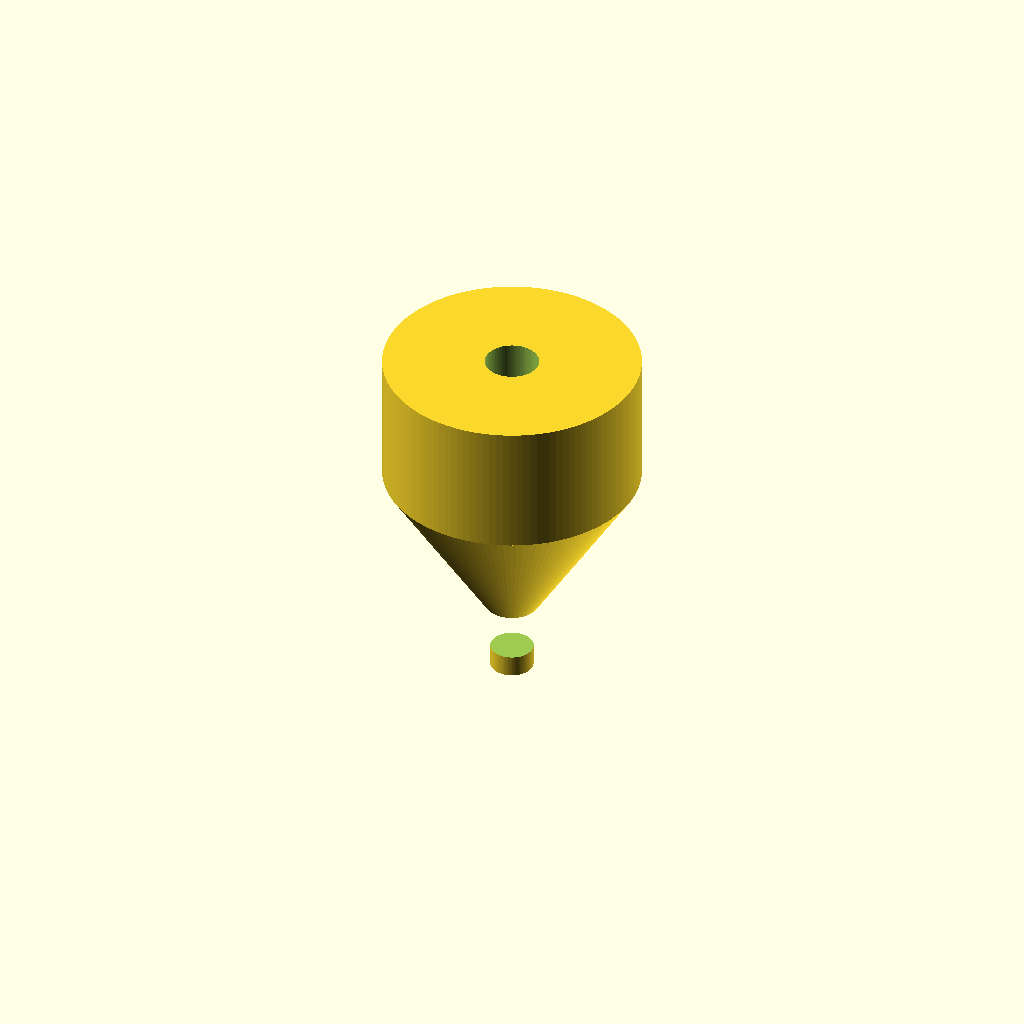
Cell 1: rendered with the file's own defaults.
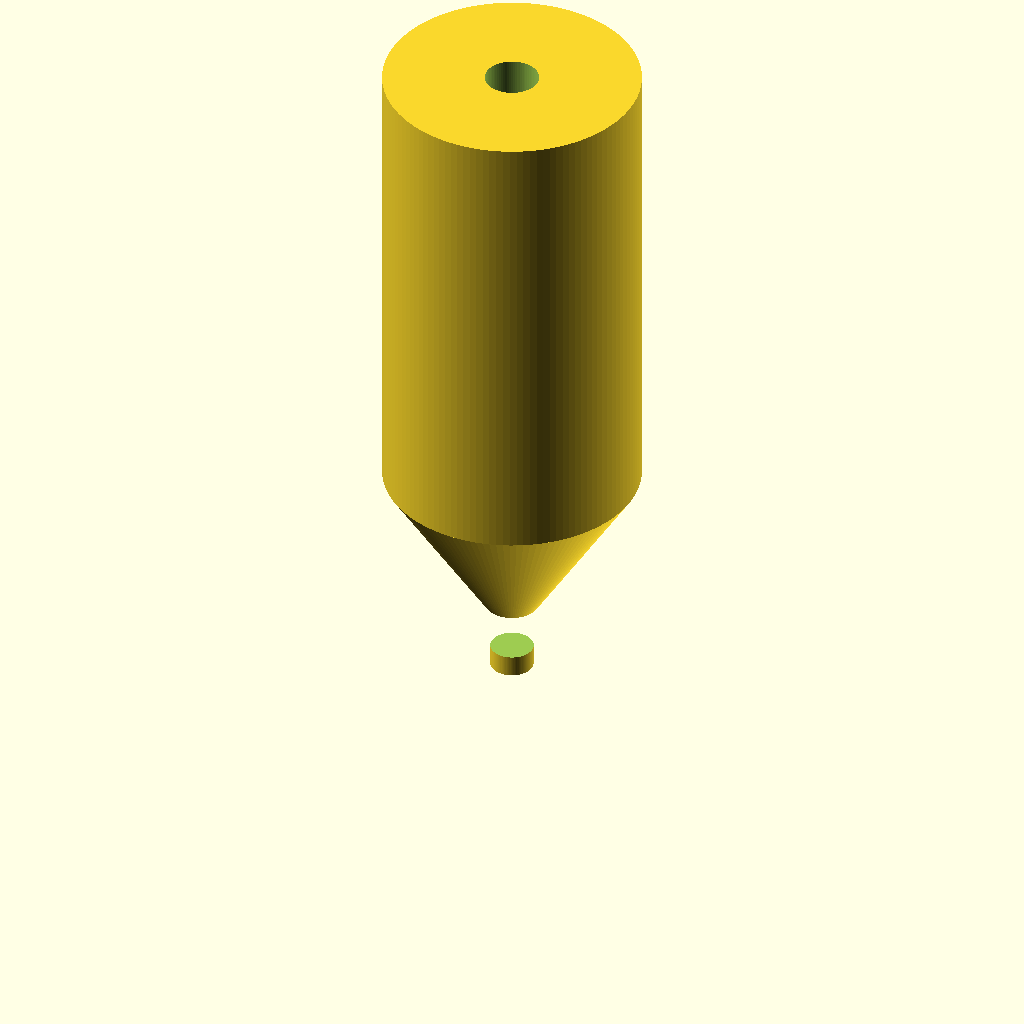
Cell 2: totalLength = 50.8 (everything else at default).
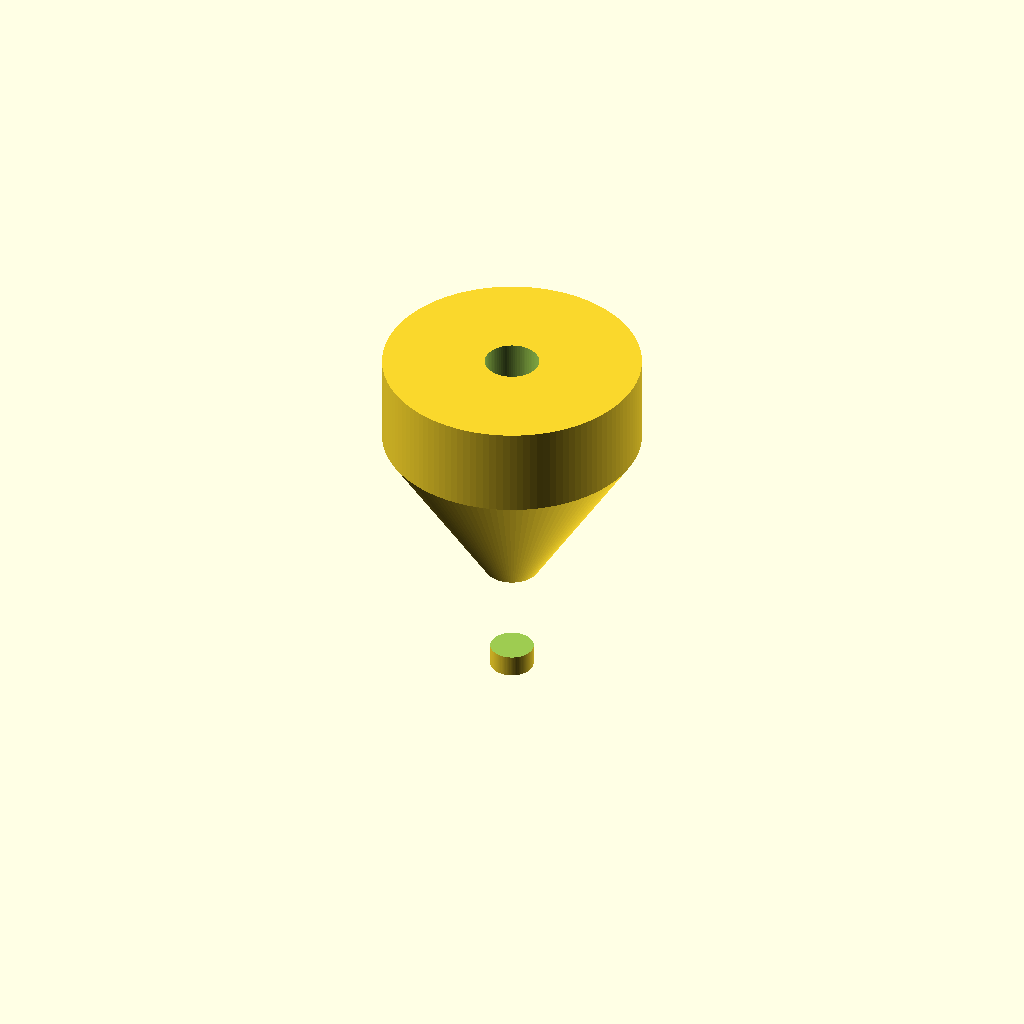
Cell 3: tipLength = 6.35 (everything else at default).
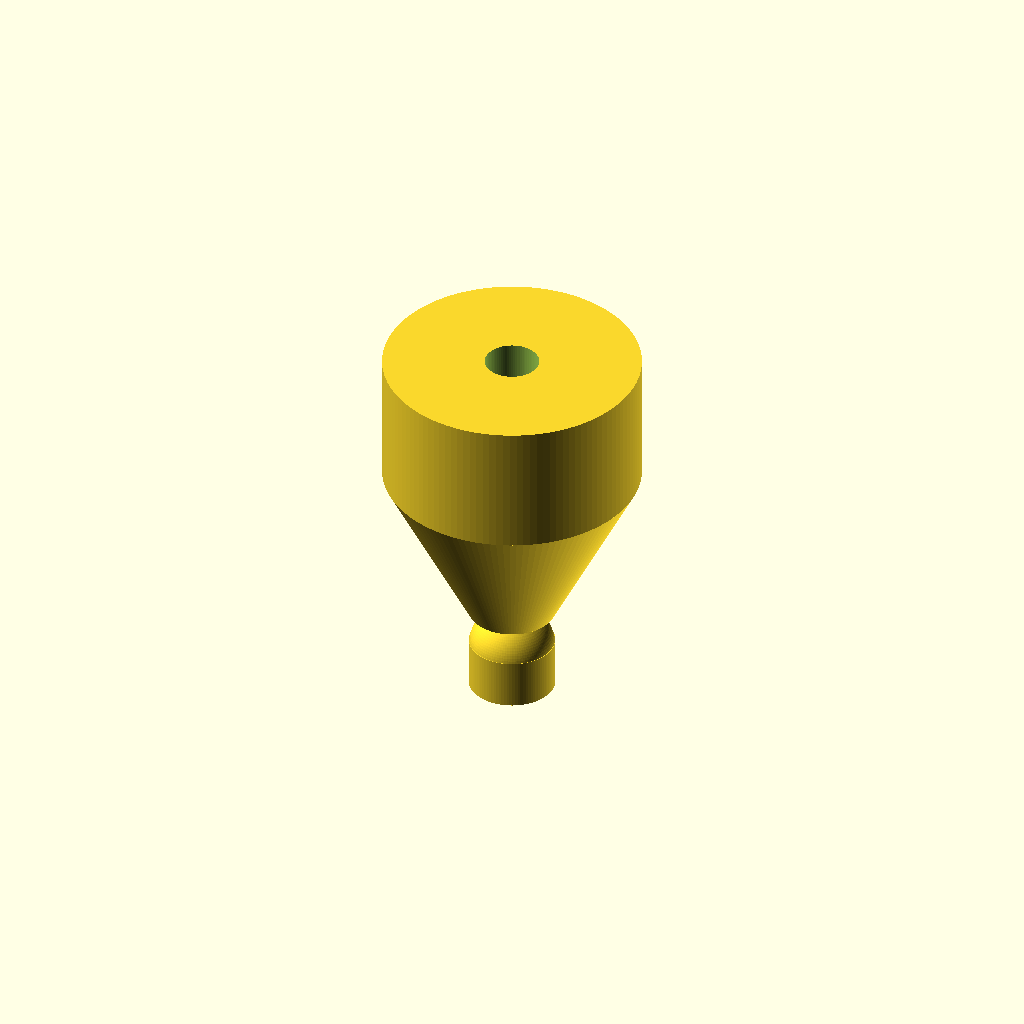
Cell 4: the same model with tipDiameter = 6.36.
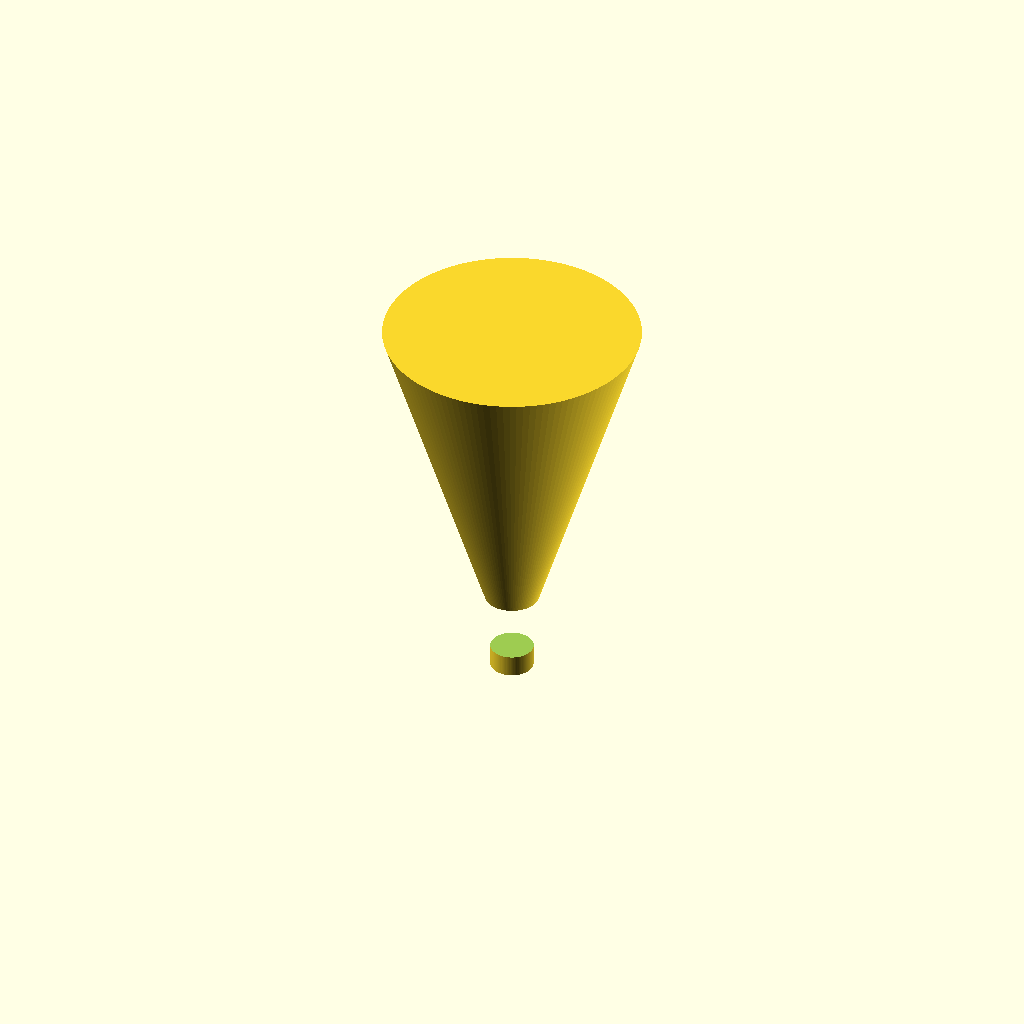
Cell 5 — ogiveLength set to 24.8, the other parameters unchanged.
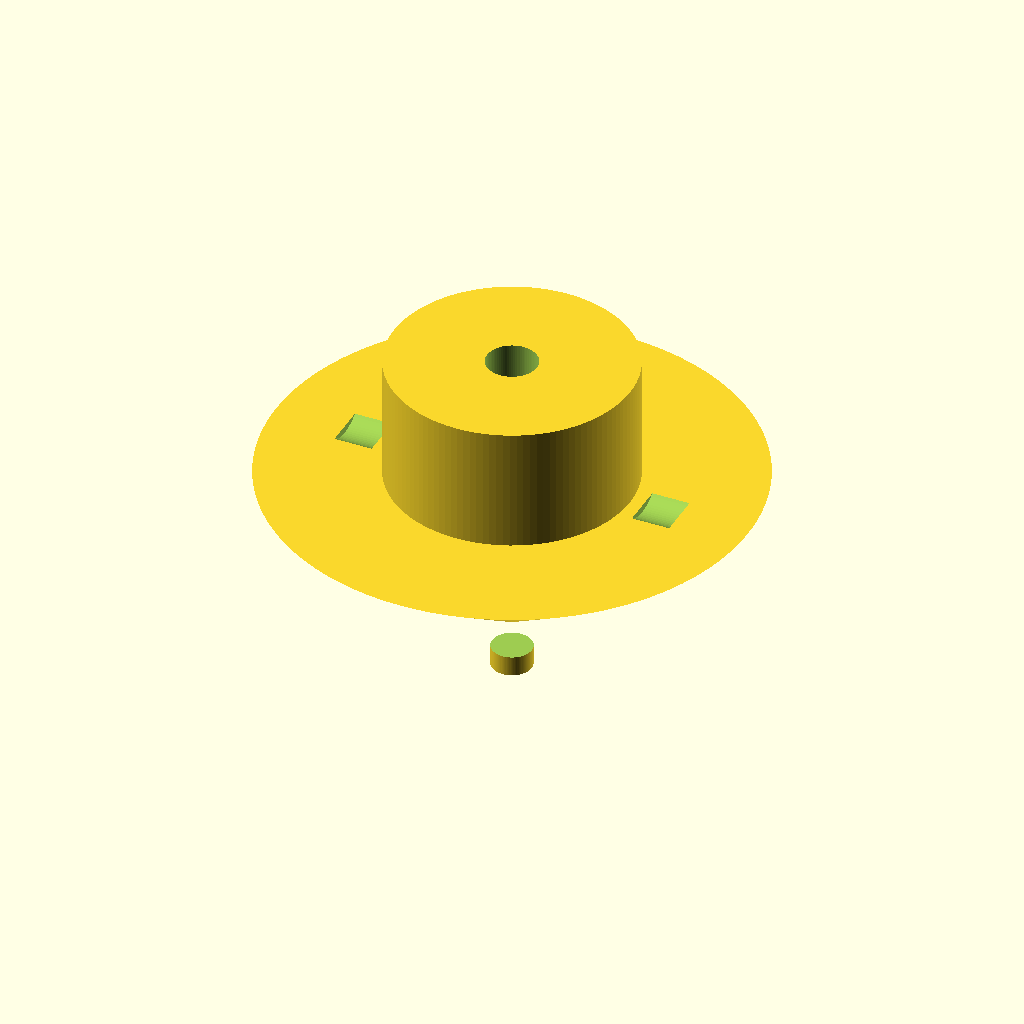
Cell 6: ogiveEndRadius = 19.05 (everything else at default).
All cells are drawn from one camera (rotation 55°, 0°, 25°, orthographic, colour scheme Cornfield), so only the parameter changes between them.
Source of the model, Haywire_DGH250_V1p0.scad:
//
// Haywire Tackle DGH-250 Trolling Head - Version 1.0
// Traditional Rounded Bullet Trolling Head
// Specifications: 1.0" total length, smooth ogive, two grooves, constant rear body
//

$fn = 150;

//----------------------------
// Dimensions (mm)
//----------------------------

// Overall length
totalLength = 25.4;        // 1.0 inch

// Tip section
tipLength = 3.175;         // 0.125 inch
tipDiameter = 3.18;        // 0.125 inch
tipRadius = tipDiameter / 2;  // 1.59 mm

// Ogive (expanding) section
ogiveLength = 12.4;        // ~0.475-0.500 inch (average 12.4mm)
ogiveStartRadius = tipRadius;  // Starts at tip radius
ogiveEndRadius = 9.525;    // 0.375 inch (half of 0.750")

// Main body (constant diameter)
mainBodyLength = totalLength - tipLength - ogiveLength;  // ~9.8mm remaining
mainBodyRadius = 9.525;    // 0.375 inch (half of 0.750")

// Leader hole
leaderHoleRadius = 2.0;    // 4 mm diameter

// Grooves (hydrodynamic, on ogive section)
groove1Pos = 4.5;          // Position along total length
groove2Pos = 8.0;          // Position along total length
grooveWidth = 2.2;
grooveDepth = 1.4;

// Eye sockets (recessed, on sides)
eyeDia = 6.0;
eyeDepth = 2.0;
eyePos = 18.0;             // Position along body


//----------------------------
// Main Model Assembly
//----------------------------

difference()
{
    union()
    {
        // Rounded bullet tip
        bullet_tip();
        
        // Smooth ogive (expanding) section
        translate([0, 0, tipLength])
            ogive_section();
        
        // Main body cylinder (constant diameter)
        translate([0, 0, tipLength + ogiveLength])
            cylinder(h = mainBodyLength, r = mainBodyRadius, $fn = 120);
    }

    // Leader hole - 4 mm through entire length
    cylinder(h = totalLength + 1, r = leaderHoleRadius, $fn = 80);

    // Hydrodynamic grooves
    groove_cut(groove1Pos);
    groove_cut(groove2Pos);

    // Eye sockets (both sides)
    eye_socket(1);
    eye_socket(-1);
}


//----------------------------
// Rounded Bullet Tip
// Hemispherical dome with slight extension
//----------------------------

module bullet_tip()
{
    // Create a domed hemisphere at the tip
    sphere(r = tipRadius, $fn = 100);
    
    // Extend tip backward with cylinder to blend into ogive
    translate([0, 0, -tipRadius])
        cylinder(h = tipRadius + 0.5, r = tipRadius, $fn = 100);
}


//----------------------------
// Smooth Ogive Section
// Progressive expanding cone from tip radius to main body radius
//----------------------------

module ogive_section()
{
    // Smooth expanding taper from ogive start to ogive end
    cylinder(h = ogiveLength, r1 = ogiveStartRadius, r2 = ogiveEndRadius, $fn = 120);
}


//----------------------------
// Hydrodynamic Groove Cutter
// Creates circular groove running around the body
//----------------------------

module groove_cut(zPos)
{
    translate([0, 0, zPos])
        rotate_extrude(convexity = 10, $fn = 100)
            translate([mainBodyRadius - grooveDepth/2, 0])
                circle(r = grooveDepth/2, $fn = 80);
}


//----------------------------
// Recessed Eye Socket
// Circular hole on each side of the body
//----------------------------

module eye_socket(side)
{
    translate([side * (mainBodyRadius + 1), 0, eyePos])
        rotate([0, 90 * side, 0])
            cylinder(d = eyeDia, h = eyeDepth + 1, $fn = 80);
}


//----------------------------
// Render Quality Settings
//----------------------------

$fa = 1.5;
$fs = 0.2;
Customizer parameters (derived from the source; name, type, default, range or options):
totalLength: number, default 25.4
tipLength: number, default 3.175
tipDiameter: number, default 3.18
ogiveLength: number, default 12.4
ogiveEndRadius: number, default 9.525
mainBodyRadius: number, default 9.525
leaderHoleRadius: number, default 2
groove1Pos: number, default 4.5
groove2Pos: number, default 8
grooveWidth: number, default 2.2
grooveDepth: number, default 1.4
eyeDia: number, default 6
eyeDepth: number, default 2
eyePos: number, default 18
